Run: headless pygame with SDL's dummy video driver; simulated clock (each Clock.tick advances the game by its frame time, no real sleeping); random seed 0; keys injected as events and as key.get_pressed() state; no mouse input.
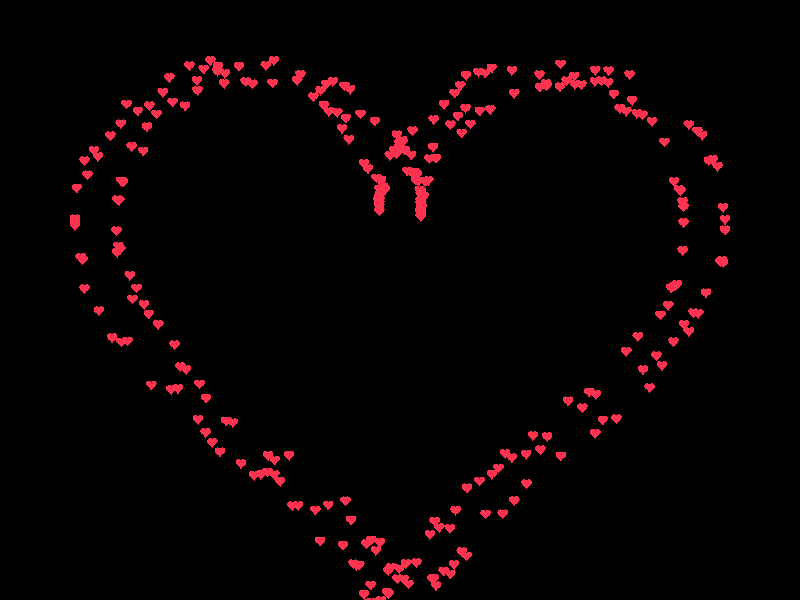
Frame 1 of 4 · flips 1–60 · no input
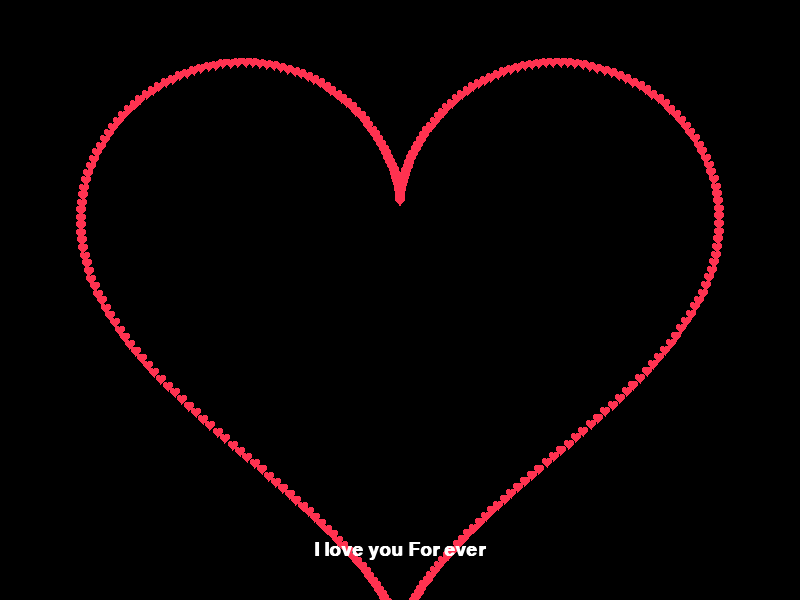
Frame 2 of 4 · flips 61–180 · tapped SPACE, RETURN · held RIGHT (→), D
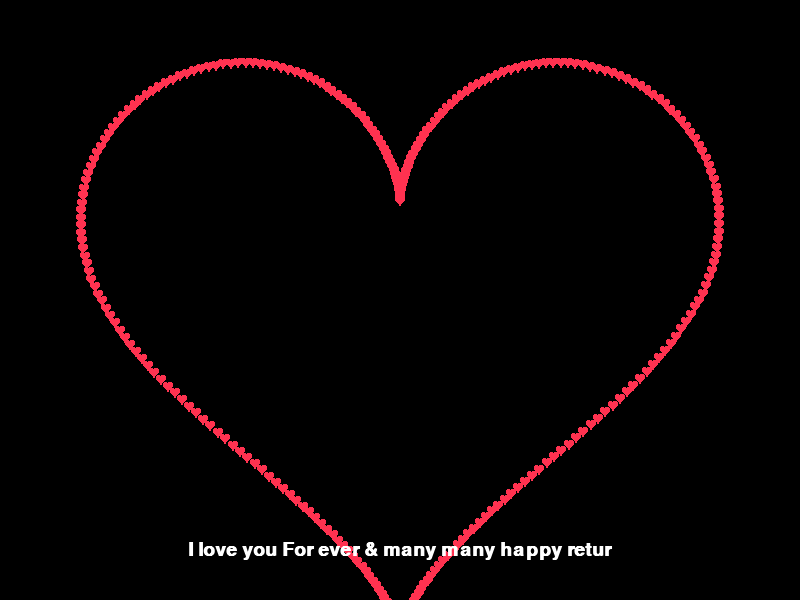
Frame 3 of 4 · flips 181–300 · held DOWN (↓), S
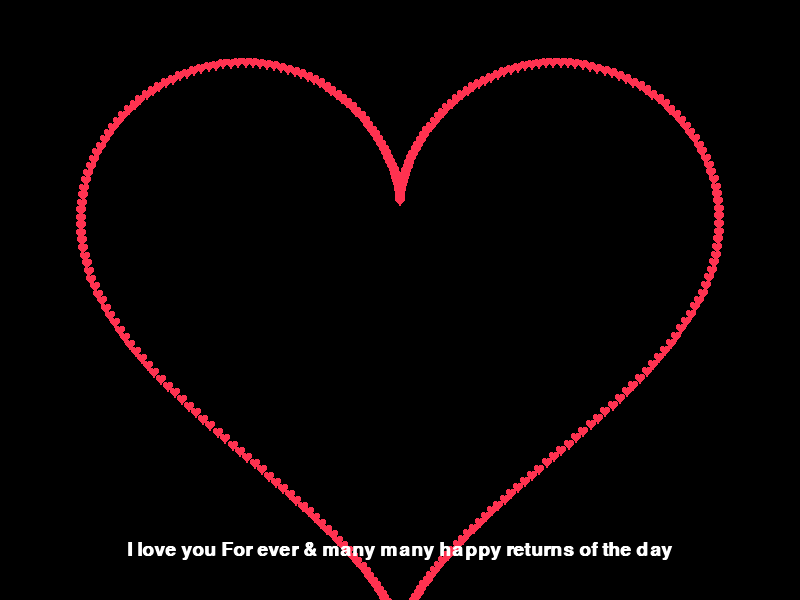
Frame 4 of 4 · flips 301–420 · held LEFT (←), A, UP (↑), W

The pygame program that drew these frames:

import pygame
import math
import random
import sys

# Initialize pygame
pygame.init()

# Screen setup
WIDTH, HEIGHT = 800, 600
screen = pygame.display.set_mode((WIDTH, HEIGHT))
pygame.display.set_caption("Happy Birthday 💖")

# Colors
BLACK = (0, 0, 0)
RED = (255, 50, 80)
WHITE = (255, 255, 255)

# Font (handwriting style if available)
font = pygame.font.SysFont("Segoe Script", 28, bold=True)

# Birthday message
full_message = "I love you For ever & many many happy returns of the day"
message_progress = ""   # gradually built up
letter_index = 0
letter_delay = 5        # frames per letter
frame_counter = 0

# Generate target positions (big heart shape)
target_positions = []
for t in [i * 0.02 for i in range(314)]:
    x = 16 * math.sin(t) ** 3
    y = 13 * math.cos(t) - 5 * math.cos(2*t) - 2 * math.cos(3*t) - math.cos(4*t)
    target_positions.append((WIDTH//2 + int(x * 20), HEIGHT//2 - int(y * 20)))

# Small hearts starting from sides
hearts = []
for pos in target_positions:
    start_x = random.choice([-50, WIDTH + 50])  # left or right
    start_y = random.randint(0, HEIGHT)
    hearts.append({"x": start_x, "y": start_y, "tx": pos[0], "ty": pos[1]})

# Heart drawing function
def draw_heart(surface, x, y, size, color):
    points = []
    for t in [i * 0.1 for i in range(63)]:
        hx = size * 16 * math.sin(t) ** 3
        hy = -size * (13 * math.cos(t) - 5 * math.cos(2*t) - 2 * math.cos(3*t) - math.cos(4*t))
        points.append((x + hx, y + hy))
    pygame.draw.polygon(surface, color, points)

# Main loop
clock = pygame.time.Clock()
running = True
assembled = False

while running:
    screen.fill(BLACK)

    for event in pygame.event.get():
        if event.type == pygame.QUIT:
            running = False

    assembled = True
    # Move hearts toward target positions
    for h in hearts:
        dx = (h["tx"] - h["x"]) * 0.05
        dy = (h["ty"] - h["y"]) * 0.05
        h["x"] += dx
        h["y"] += dy
        if abs(dx) > 0.5 or abs(dy) > 0.5:
            assembled = False
        draw_heart(screen, h["x"], h["y"], 0.3, RED)

    # Once all hearts form the big heart, start writing message
    if assembled:
        frame_counter += 1
        if frame_counter >= letter_delay and letter_index < len(full_message):
            message_progress += full_message[letter_index]
            letter_index += 1
            frame_counter = 0

        text = font.render(message_progress, True, WHITE)
        rect = text.get_rect(center=(WIDTH//2, HEIGHT - 50))
        screen.blit(text, rect)

    pygame.display.flip()
    clock.tick(60)

pygame.quit()
sys.exit()
